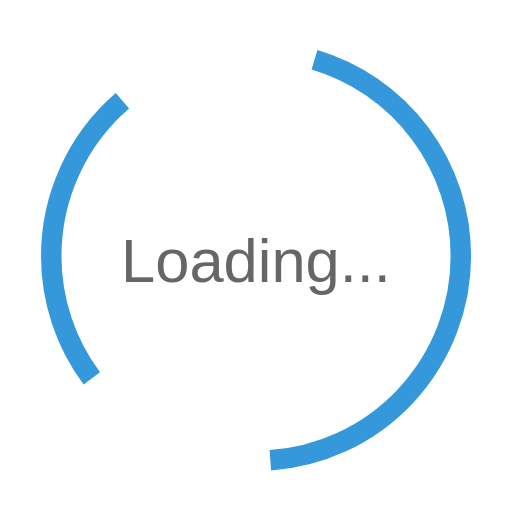
t = 0.00 s
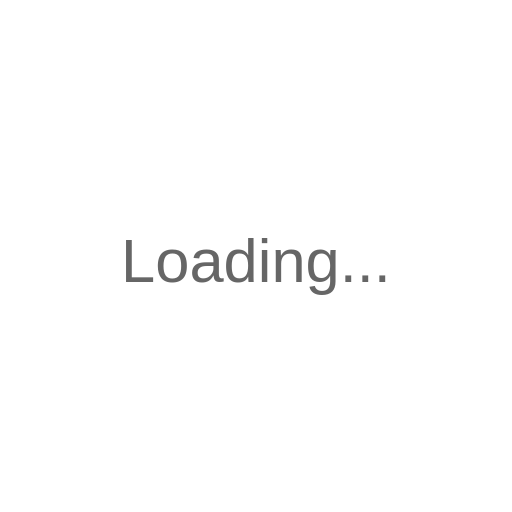
t = 0.50 s
t = 1.00 s: frame unchanged from t = 0.50 s, image omitted
t = 1.50 s: frame unchanged from t = 0.50 s, image omitted

The animated SVG that drew these frames (rendered in a browser with its animation timeline set to each time). Animation: 1 SMIL element (animateTransform=1), 1 CSS @keyframes rule; one cycle of 2.00 s, repeats indefinitely.

<?xml version="1.0" encoding="UTF-8"?>
<svg xmlns="http://www.w3.org/2000/svg" width="100" height="100" viewBox="0 0 100 100">
  <title>Loading Animation</title>
  <desc>Animated loading spinner with rotation</desc>
  <style>
    .spinner { animation: spin 2s linear infinite; }
    @keyframes spin {
      0% { transform: rotate(0deg); }
      100% { transform: rotate(360deg); }
    }
  </style>
  <circle cx="50" cy="50" r="40" fill="none" stroke="#3498db" stroke-width="4" stroke-dasharray="60 40" class="spinner">
    <animateTransform 
      attributeName="transform" 
      attributeType="XML" 
      type="rotate" 
      from="0 50 50" 
      to="360 50 50" 
      dur="2s" 
      repeatCount="indefinite"/>
  </circle>
  <text x="50" y="55" text-anchor="middle" font-family="Arial" font-size="12" fill="#666">Loading...</text>
</svg>
